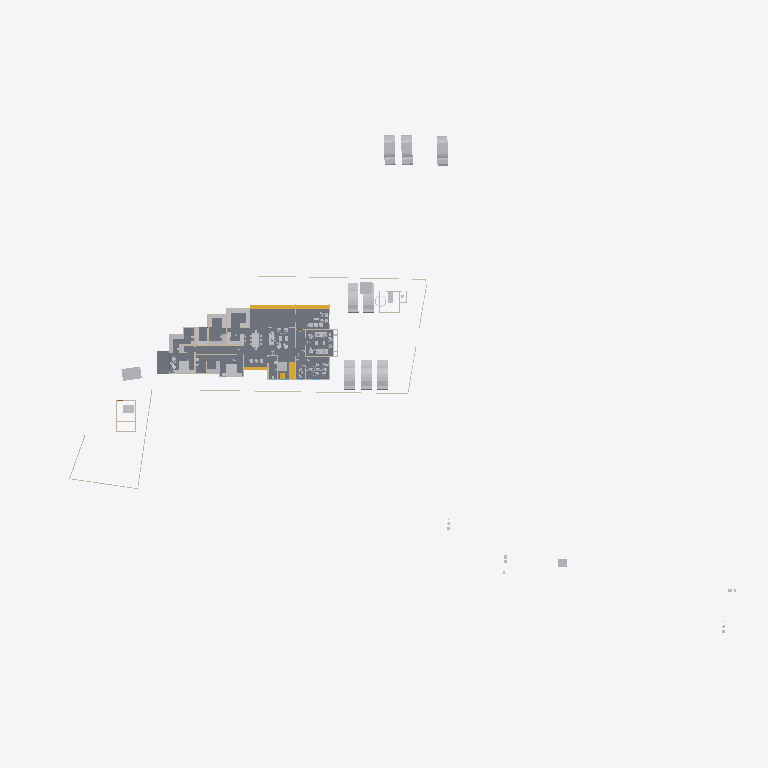
Plan cut of the same IFC building model at storey 'GF' (level 0.45 m, cut at 1.85 m), seen from above with north up, elements coloured by IFC class: 36 other elements (light grey), 18 walls (beige), 5 stair flights (yellow), 3 slabs (grey). Cut surfaces are drawn darker.
Extent 123.3 m × 86.4 m × 15.3 m (x, y, z). Storeys (6): Road Level at 0.00 m; Concept at 0.00 m; Existing at 0.00 m; Roof at 0.00 m; GF at 0.45 m; FF at 3.45 m. Elements (364): 107 IfcWall, 95 IfcFurniture, 53 IfcBuildingElementProxy, 32 IfcDoor, 31 IfcSanitaryTerminal, 15 IfcWindow, 8 IfcVehicle, 6 IfcRoof, 6 IfcStairFlight, 4 IfcSlab, 2 IfcGeographicElement, 2 IfcRailing.

HEADER;
FILE_DESCRIPTION(('ViewDefinition[DesignTransferView]'),'2;1');
FILE_NAME('Jailani.ifc','2025-12-15T16:39:39+05:30',(''),(''),'IfcOpenShell 0.8.4','Bonsai 0.8.4','Nobody');
FILE_SCHEMA(('IFC4X3'));
ENDSEC;
DATA;
#1=IFCPROJECT('1rEyq$MlvDVO9q4X_6O_vh',$,'My Project',$,$,$,$,(#14,#26),#9);
#31=IFCSITE('2ymv4STDrDCBgdvlSnG91s',$,'My Site',$,$,#54,$,$,$,$,$,$,$,$);
#37=IFCBUILDING('0WCwdFWaT3fvN6dYFJV0G3',$,'My Building',$,$,#60,$,$,$,$,$,$);
#43=IFCBUILDINGSTOREY('3glIUxBxj019WI9WL2_LBp',$,'Road Level',$,$,#66,$,$,$,$);
#2091=IFCBUILDINGSTOREY('0gksAyAJzF1eVdNHxF82jx',$,'GF',$,$,#2111,$,$,$,$);
#9684=IFCBUILDINGSTOREY('0GW8AoQ6z9OfFkHNDnUrmB',$,'FF',$,$,#79158,$,$,$,$);
#36449=IFCBUILDINGSTOREY('08MXqDc890wx$ikiXcsfjl',$,'Concept',$,$,#36465,$,$,$,$);
#37612=IFCBUILDINGSTOREY('3FqJSqHaz8MQtwN4CzJUgT',$,'Existing',$,$,#37627,$,$,$,$);
#39460=IFCBUILDINGSTOREY('2$v9ldK6P2VucsJp$wo$TV',$,'Roof',$,$,#39475,$,$,$,$);
#4726=IFCSLAB('2FiUBYKgX14Ok5pfpzPww9',$,'Slab',$,$,#104282,#4737,$,$);
#100712=IFCSLAB('1DsvWWCbL7cANGjESzliI9',$,'Slab',$,$,#100713,#100733,$,$);
#100672=IFCSLAB('0rsLiG2dbCD8BwexqTqqYU',$,'Slab',$,$,#100711,#100693,$,$);
#41382=IFCVEHICLE('1IZ4nX7e53bPYukwIgWlwk',$,'Vehicle',$,$,#104118,#41395,$,$);
#41410=IFCVEHICLE('0vgVxzNb92ZxtGg52SdjXf',$,'Vehicle',$,$,#104123,#41423,$,$);
#42195=IFCVEHICLE('3MkhLELVLDs8uvUp6MaLNE',$,'Vehicle',$,$,#104128,#42208,$,$);
#40568=IFCVEHICLE('3YADKfQzbBmOkqjeAW8eZC',$,'Vehicle',$,$,#41076,#40581,$,$);
#40601=IFCVEHICLE('2n0InfZ3983xlP1tLNpSFe',$,'Vehicle',$,$,#41081,#40614,$,$);
#40247=IFCVEHICLE('1o80UYAPX4cRrso8iBSkYA',$,'Vehicle',$,$,#41071,#40260,$,$);
#103859=IFCVEHICLE('0Rj7kGn8PAKQhJ_nG_1K0p',$,'Vehicle',$,$,#104178,#103872,$,$);
#82694=IFCVEHICLE('1WbX0ZaZv1EAj6UxZaEAuW',$,'Vehicle',$,$,#104133,#82707,$,$);
#4239=IFCBUILDINGELEMENTPROXY('3q7lNd2p17oe3AMat8N37d',$,'Toilet 2',$,$,#81645,#4249,$,.COMPLEX.);
#117188=IFCSTAIRFLIGHT('28ZoyOiSz75w_lwgbpSsXK',$,'StairFlight',$,$,#117322,#117264,$,2,1,0.150000005960464,0.0900000035762787,$);
#4250=IFCBUILDINGELEMENTPROXY('3toYnKI0v7vRY5ZvUmLVDd',$,'Toilet1',$,$,#81650,#4260,$,.COMPLEX.);
#55484=IFCFURNITURE('3TkWbzkAX1QAVy26F4DON4',$,'Furniture',$,$,#116000,#55497,$,$);
#116897=IFCSTAIRFLIGHT('26dIN7ntT4SuqmzpxmP9Xh',$,'StairFlight',$,$,#117078,#116977,$,2,1,0.150000005960464,0.0900000035762787,.STRAIGHT.);
#48553=IFCFURNITURE('2Ze14ZEU9CiBG9_AhI5DIZ',$,'Furniture',$,$,#116005,#48562,$,$);
#55457=IFCFURNITURE('0V6hxvZwXE6hVLVUBmKQZG',$,'Furniture',$,$,#113929,#55466,$,$);
#60594=IFCSTAIRFLIGHT('3K6s0TXK14hg3GYNy0Q3Ew',$,'StairFlight',$,$,#118825,#60602,$,7,6,0.160000000681196,0.150000005960464,.STRAIGHT.);
#75308=IFCWALL('0aRmjp_Qf6AeBX3Xe9lqsI',$,'Wall',$,$,#112538,#75319,$,$);
#101745=IFCFURNITURE('3hoLwjlaj1bx3MhQhdoDlQ',$,'Furniture',$,$,#102113,#101774,$,$);
#3370=IFCWALL('0xoPJC_XvDxeOzIZpSQWPO',$,'Wall',$,$,#35160,#3381,$,$);
#80165=IFCTRANSPORTELEMENT('3e3Q4k1592$RuhbEiGY1JY',$,'TransportElement',$,$,#85928,#80195,$,$);
#56306=IFCFURNITURE('1_EYla0VL98hdUWu1GNTXR',$,'Furniture',$,$,#106918,#56317,$,$);
#3433=IFCWALL('2gqgdNokT89Rrmjq1x$gkt',$,'Wall',$,$,#35105,#3444,$,$);
#23555=IFCTRANSPORTELEMENT('10_X8X5DHBYv3U3r1ASSTk',$,'TransportElement',$,$,#35085,#23564,$,$);
#2632=IFCWALL('1hiIP0I5r0ZAybbUAFoviW',$,'Wall',$,$,#112940,#2638,$,$);
#3190=IFCWALL('193oymhqH3WPw9ieWVOFsJ',$,'Wall',$,$,#36281,#3201,$,$);
#117079=IFCSTAIRFLIGHT('0wwefDXsDEhufwaO7vO8Bx',$,'StairFlight',$,$,#117317,#117149,$,2,1,0.150000005960464,0.0900000035762787,.STRAIGHT.);
#56276=IFCFURNITURE('2vLizZk7fBbeZGzZ1jCZw5',$,'Furniture',$,$,#106849,#56287,$,$);
#2457=IFCWALL('38EbZ7mAL5TfofCc1aVwCP',$,'Wall',$,$,#113131,#2463,$,$);
#102477=IFCFURNITURE('3epe7VZw5Bdw8FKqcPZS7s',$,'Furniture',$,$,#104108,#102507,$,$);
#91504=IFCFURNITURE('16bqPFk7X3fwBdom6ECqxL',$,'Furniture',$,$,#112686,#91515,$,$);
#2607=IFCWALL('0hLi5deXP5Zfo$NOtNZznY',$,'Wall',$,$,#112989,#2613,$,$);
#74074=IFCWALL('3rQ_eWSI1E988SeZf1Hbnw',$,'Wall',$,$,#114705,#74085,$,$);
#48220=IFCFURNITURE('1QWqY1IIrEJwc5UsSxSNE6',$,'Furniture',$,$,#113934,#48233,$,$);
#108039=IFCFURNITURE('0e54xT6uTFtgyiknJrgO26',$,'Furniture',$,$,#113954,#108050,$,$);
#106585=IFCFURNITURE('1euKBichrDpuMcuOc3YKnc',$,'Furniture',$,$,#107444,#106596,$,$);
#108787=IFCFURNITURE('0R0nJhEQD7teYa2$PIecHO',$,'Furniture',$,$,#109049,#108798,$,$);
#74767=IFCWALL('0PfuzQe8PDVgwkyTxt9HLX',$,'Wall',$,$,#112562,#74778,$,$);
#96889=IFCFURNITURE('0vSkcro912JR$kB$WM69H4',$,'Furniture',$,$,#109104,#96900,$,$);
#6030=IFCFURNITURE('3gD11dh7T2SPAde6fVBVr4',$,'Furniture',$,$,#102358,#6043,$,$);
#91254=IFCWALL('1G4ZGs46D6h8NSP8wZK7Mf',$,'Wall',$,$,#111593,#91265,$,$);
#56246=IFCFURNITURE('2mj$BvRbP1f9_7V7W1oVwT',$,'Furniture',$,$,#116618,#56257,$,$);
#89686=IFCFURNITURE('13ALM621n4AfCK13kNr2ii',$,'Furniture',$,$,#102363,#89699,$,$);
#95662=IFCFURNITURE('27hWn$oSn4quXDvk$_jaZG',$,'Furniture',$,$,#115821,#95673,$,$);
#92229=IFCWALL('3xRq$DcULFeQXxWiBIfq7y',$,'Wall',$,$,#113059,#92240,$,$);
#2582=IFCWALL('3AhfTEAr96zBOu2JT1DiVf',$,'Wall',$,$,#113113,#2588,$,$);
#60124=IFCWALL('2egd4x5r5Bt9ju5FZWKZ7D',$,'Wall',$,$,#111488,#60135,$,$);
#57053=IFCFURNITURE('2BepyqesL86OgduNsO02sh',$,'Furniture',$,$,#100590,#57064,$,$);
#95916=IFCFURNITURE('1FlrXWEtvBOAH84JH9Blsm',$,'Furniture',$,$,#100610,#95927,$,$);
#56707=IFCFURNITURE('3vVXXivcj3cuUgfA$Fo3Wy',$,'Furniture',$,$,#100570,#56718,$,$);
#108669=IFCFURNITURE('3bCYOyBxHA5AHLAMUemJi_',$,'Furniture',$,$,#114734,#108680,$,$);
#2407=IFCWALL('1wqYISk15EtxPgF1WYwVVh',$,'Wall',$,$,#100330,#2413,$,$);
#59578=IFCWALL('18OzynGbzFkxUyJxJqUeri',$,'Wall',$,$,#114950,#59589,$,$);
#56164=IFCFURNITURE('1NDOqTkPT45hXxPi7JQfG6',$,'Furniture',$,$,#112691,#56175,$,$);
#100281=IFCWALL('2fzXKGPWP48uyMaTiY3vHW',$,'Wall',$,$,#100427,#100292,$,$);
#73692=IFCWALL('0NFDUSK41CyhhmKQii$1su',$,'Wall',$,$,#112599,#73703,$,$);
#112707=IFCFURNITURE('2JJyUA9Fr8tO4ww2hn1I0K',$,'Furniture',$,$,#112765,#112718,$,$);
#60792=IFCSTAIRFLIGHT('10ogIcYZLE9B5Yy0naKqkX',$,'StairFlight',$,$,#118830,#60805,$,7,6,0.160000000681196,0.150000005960464,.STRAIGHT.);
#86870=IFCWALL('1_fX$FEwXFLOJR8rOkkV$4',$,'Wall',$,$,#111473,#86881,$,$);
#116495=IFCFURNITURE('3mttx6DFz3yusfM$dud0Ke',$,'Furniture',$,$,#116684,#116506,$,$);
ENDSEC;
